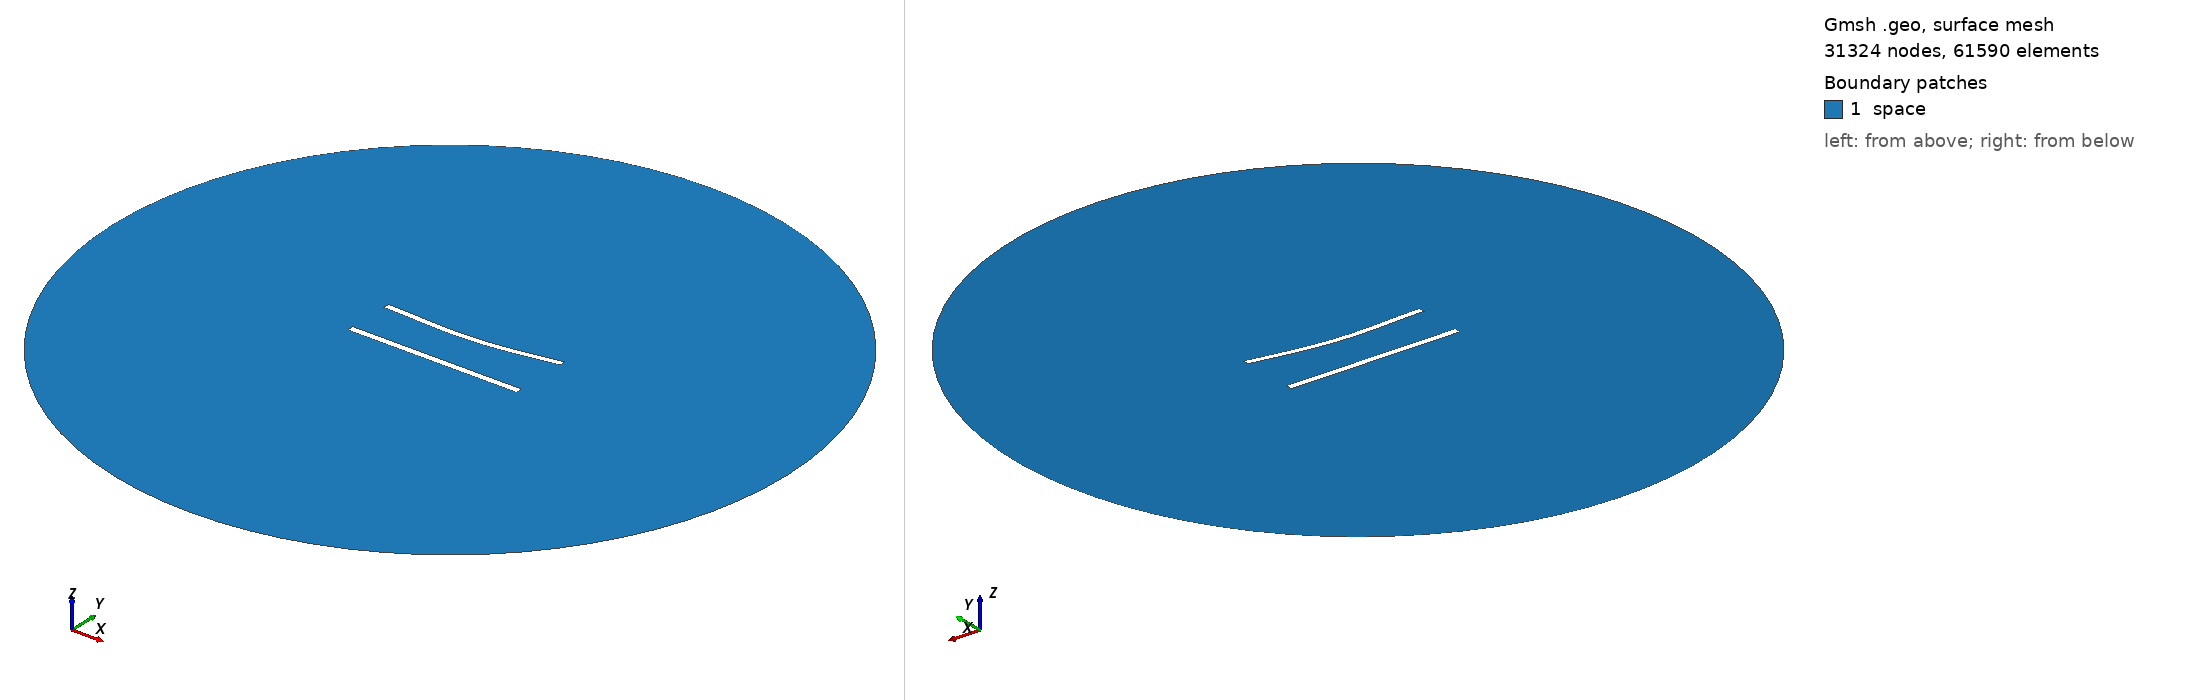

Gmsh geometry script, surface-meshed: 31324 nodes, 61590 surface elements. Boundary patches (legend numbers): 1 space. Left view from above one corner, right view from below the opposite corner. Legend entries are the model's physical surfaces. The drawing asked Gmsh for element sizes between 1% and 20% of the model's largest extent; the script's own settings can give other sizes.

=== 707.geo (drawn) ===
//---------------------------------------
// Geometry kernel
//---------------------------------------

SetFactory("OpenCASCADE");



//---------------------------------------
// Parameters of the geometry
//---------------------------------------

// Overetch of the upper plate
overetch = 0.125;

// Distance between the plates
distance = 27.5;

// Discretization over the x axis (for the deformation)
nx = 50; 

// Length of the plate
L = 100 - overetch; 

// Number of modes
n = 4; 

// 1st mode coefficient
coeff(1) = 1.5;
beta(1) = 0.596864 * 3.1415926535 / L;

// 2nd mode coefficient
coeff(2) = -1.5;
beta(2) = 1.49418 * 3.1415926535 / L;

// 3rd mode coefficient
coeff(3) = 0.0;
beta(3) = 2.50025 * 3.1415926535 / L;

// 4th mode coefficient
coeff(4) = 0.0;
beta(4) = 3.49999 * 3.1415926535 / L;



//---------------------------------------
// Upper plate (deformed rectangle)
//---------------------------------------

// Coordiantes of the upper plate
xmin = -50;
xmax = 50 - overetch;

// Height of the upper plate
yheight = 4 - 2 * overetch;

// Indexes of the points
UpperID[] = {};
LowerID[] = {};
LeftID[] = {};
RightID[] = {};

// Point index
p = 1;

// Horizontal edges
For i In {1:nx}
    x = xmin + (i-1)*(xmax - xmin)/(nx-1);

    y_bottom = distance / 2 + overetch;
    For j In {1:n}
        C = (Cosh(beta(j)*L) + Cos(beta(j)*L)) / (Sinh(beta(j)*L) + Sin(beta(j)*L));
        y_bottom  = y_bottom + coeff(j) * (Cosh(beta(j)*(x+50)) - Cos(beta(j)*(x+50)) - C * (Sinh(beta(j)*(x+50)) - Sin(beta(j)*(x+50))));
    EndFor

    y_top = y_bottom + yheight;

    Point(p) = {x, y_top, 0, 1.0};
    UpperID[i] = p;
    p = p + 1;

    Point(p) = {x, y_bottom, 0, 1.0};
    LowerID[i] = p;
    p = p + 1;
EndFor

// Create point lists
UpperPts[] = {}; LowerPts[] = {};
For i In {1:nx}
  UpperPts[] += {UpperID[i]};
  LowerPts[] += {LowerID[i]};
EndFor

// Build splines
Spline(1) = {UpperPts[]};
Spline(2) = {LowerPts[]};
Line(3) = {LowerPts[nx-1], UpperPts[nx-1]};
Line(4) = {LowerPts[0], UpperPts[0]};

// Build the plane surface
Curve Loop(1) = {2, 3, -1, -4};
Plane Surface(1) = {1};



//---------------------------------------
// Lower plate (rectangle)
//---------------------------------------

// Vertices
Point(1001) = {-50, -distance/2, 0, 1.0};
Point(1002) = { 50, -distance/2, 0, 1.0};
Point(1003) = { 50,  -distance/2 + 4, 0, 1.0};
Point(1004) = {-50,  -distance/2 + 4, 0, 1.0};

// Edges
Line(5) = {1001, 1002};
Line(6) = {1002, 1003};
Line(7) = {1003, 1004};
Line(8) = {1004, 1001};

// Plane surface
Line Loop(2) = {5, 6, 7, 8};
Plane Surface(2) = {2}; 



//---------------------------------------
// Outer (fictious) boundary
//---------------------------------------

// Points
Point(1005) = {0, 0, 0};       // Center
Point(1006) = {200, 0, 0};     // Start point
Point(1007) = {0, 200, 0};     // 90 degrees
Point(1008) = {-200, 0, 0};    // 180 degrees
Point(1009) = {0, -200, 0};    // 270 degrees

// Circle arcs (each needs start, center, end)
Circle(9) = {1006, 1005, 1007};
Circle(10) = {1007, 1005, 1008};
Circle(11) = {1008, 1005, 1009};
Circle(12) = {1009, 1005, 1006};

// Plane surface for the entire domain
Curve Loop(3) = {9, 10, 11, 12};
Surface(3) = {3};

// Subtract the plates from the whole domain to obtain the actual domain where we want to solve the equations
BooleanDifference{ Surface{3}; Delete; }{ Surface{1}; Surface{2}; Delete; }




//---------------------------------------
// Transfinite Lines/Curves
//---------------------------------------

// Set the number of points on the boundaries
r = 6;
d = 0.15;

// Plates
Transfinite Curve {1} = 50*r/4 Using Progression 1;
Transfinite Line {2} = 50*r Using Progression 1;
Transfinite Curve {3, 4} = 2*r Using Progression 1+d;
Transfinite Line {5} = 50*r/4 Using Progression 1;
Transfinite Line {7} = 50*r Using Progression 1;
Transfinite Line {6} = 2*r Using Progression 1-d;
Transfinite Line {8} = 2*r Using Progression 1+d;

// Outer boundary
Transfinite Line {9, 10, 11, 12} = 20 Using Progression 1;



//---------------------------------------
// Physical groups
//---------------------------------------                

// Physical curves (boundaries)
Physical Line("force_segment", 10) = {2};
Physical Line("upper_plate", 11) = {1, 3, 4};
Physical Line("lower_plate", 12) = {5, 6, 7, 8};
Physical Line("boundary", 20) = {9, 10, 11, 12};

// Physical Surfaces
Physical Surface("space", 30) = {3};



//---------------------------------------
// 6. Generate the Mesh
//---------------------------------------

// 2D mesh generation
Mesh 2;
